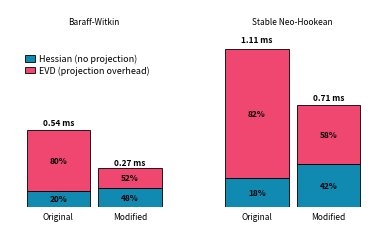

This figure's Python source:
import numpy as np
import matplotlib.pyplot as plt

# -----------------------------
# Data (ms)
# -----------------------------
energies = ["Baraff-Witkin", "Stable Neo-Hookean"]
variants = ["Original", "Modified"]

# (no_proj, with_proj)
data = {
    "Baraff-Witkin": {
        "Original": (0.11, 0.54),
        "Modified": (0.13, 0.27),
    },
    "Stable Neo-Hookean": {
        "Original": (0.20, 1.106),
        "Modified": (0.30, 0.71),
    },
}

# Flatten into arrays aligned with (energy, variant)
base = []
evd = []
total = []

for e in energies:
    for v in variants:
        no_p, with_p = data[e][v]
        base.append(no_p)
        evd_over = max(0.0, with_p - no_p)  # guard
        evd.append(evd_over)
        total.append(with_p)

base = np.array(base, dtype=float)
evd = np.array(evd, dtype=float)
total = np.array(total, dtype=float)

# Helper to index into flattened arrays
def idx(energy_i, variant_i):
    return energy_i * len(variants) + variant_i

# -----------------------------
# Plot style (SIGGRAPH-ish)
# -----------------------------
plt.rcParams.update({
    "font.size": 7,
    "axes.labelsize": 7,
    "xtick.labelsize": 6.5,
    "ytick.labelsize": 7,
    "legend.fontsize": 6.5,
})

fig, ax = plt.subplots(figsize=(3.75, 2.2), dpi=300, constrained_layout=True)

# Colors
c_base = "#118ab2"   # base (no projection)
c_evd  = "#ef476f"   # EVD overhead

# -----------------------------
# Layout: two groups (energies), each with two bars (variants)
# -----------------------------
x = np.arange(len(energies))
bar_w = 0.32
offsets = np.array([-0.18, +0.18])  # Original, Modified

# Draw stacked bars
for vi, v in enumerate(variants):
    xs = x + offsets[vi]
    b = np.array([base[idx(ei, vi)] for ei in range(len(energies))])
    o = np.array([evd[idx(ei, vi)]  for ei in range(len(energies))])
    t = b + o

    # Bars
    ax.bar(
        xs, b, width=bar_w,
        color=c_base, edgecolor="black", linewidth=0.6,
        label="Hessian (no projection)" if vi == 0 else None
    )
    ax.bar(
        xs, o, bottom=b, width=bar_w,
        color=c_evd, edgecolor="black", linewidth=0.6,
        label="EVD (projection overhead)" if vi == 0 else None
    )

    # Percent labels INSIDE each segment + total time on TOP
    for xi, bb, oo, tt in zip(xs, b, o, t):
        if tt <= 0:
            continue

        pct_base = 100.0 * bb / tt
        pct_evd  = 100.0 * oo / tt

        # Base percent (centered inside base segment)
        if bb > 0:
            ax.text(
                xi, bb * 0.5,
                f"{pct_base:.0f}%",
                ha="center", va="center",
                fontsize=6, fontweight="semibold"
            )

        # EVD percent (centered inside EVD segment)
        if oo > 0:
            ax.text(
                xi, bb + oo * 0.5,
                f"{pct_evd:.0f}%",
                ha="center", va="center",
                fontsize=6, fontweight="semibold"
            )

        # Total time on top
        ax.text(
            xi, tt * 1.03,
            f"{tt:.3g} ms",
            ha="center", va="bottom",
            fontsize=6, fontweight="semibold"
        )

# -----------------------------
# Axes styling
# -----------------------------
ax.set_xticks(x)
ax.set_xticklabels([])   # hide energy names on axis
ax.set_ylabel("")
ax.set_yticks([])
ax.grid(False)

for spine in ["top", "right", "left", "bottom"]:
    ax.spines[spine].set_visible(False)

ax.tick_params(axis="x", length=0)
ax.tick_params(axis="y", length=0)

# Legend inside
ax.legend(
    loc="center left",
    frameon=False,
    ncol=1,
    handlelength=1.1,
    handletextpad=0.4,
    labelspacing=0.25,
    bbox_to_anchor=(0.02, 0.72)
)

# Variant labels under each bar
neg_y = -0.03 * (base.max() + evd.max() + 1e-9)
for ei, e in enumerate(energies):
    for vi, v in enumerate(variants):
        xi = x[ei] + offsets[vi]
        ax.text(
            xi, neg_y,
            v,
            ha="center", va="top",
            fontsize=6
        )

# Y-limit with headroom for top labels
ymax = (base + evd).max()
ax.set_ylim(0, ymax * 1.25)

# Energy names on top of each group
for xi, energy in zip(x, energies):
    ax.text(
        xi,
        ymax * 1.14,
        energy,
        ha="center", va="bottom",
        fontsize=6,
    )

# plt.show()
plt.savefig(
  "projection_optimization.pdf",
  format="pdf",
  bbox_inches="tight",
  pad_inches=0.00
)
plt.close()
